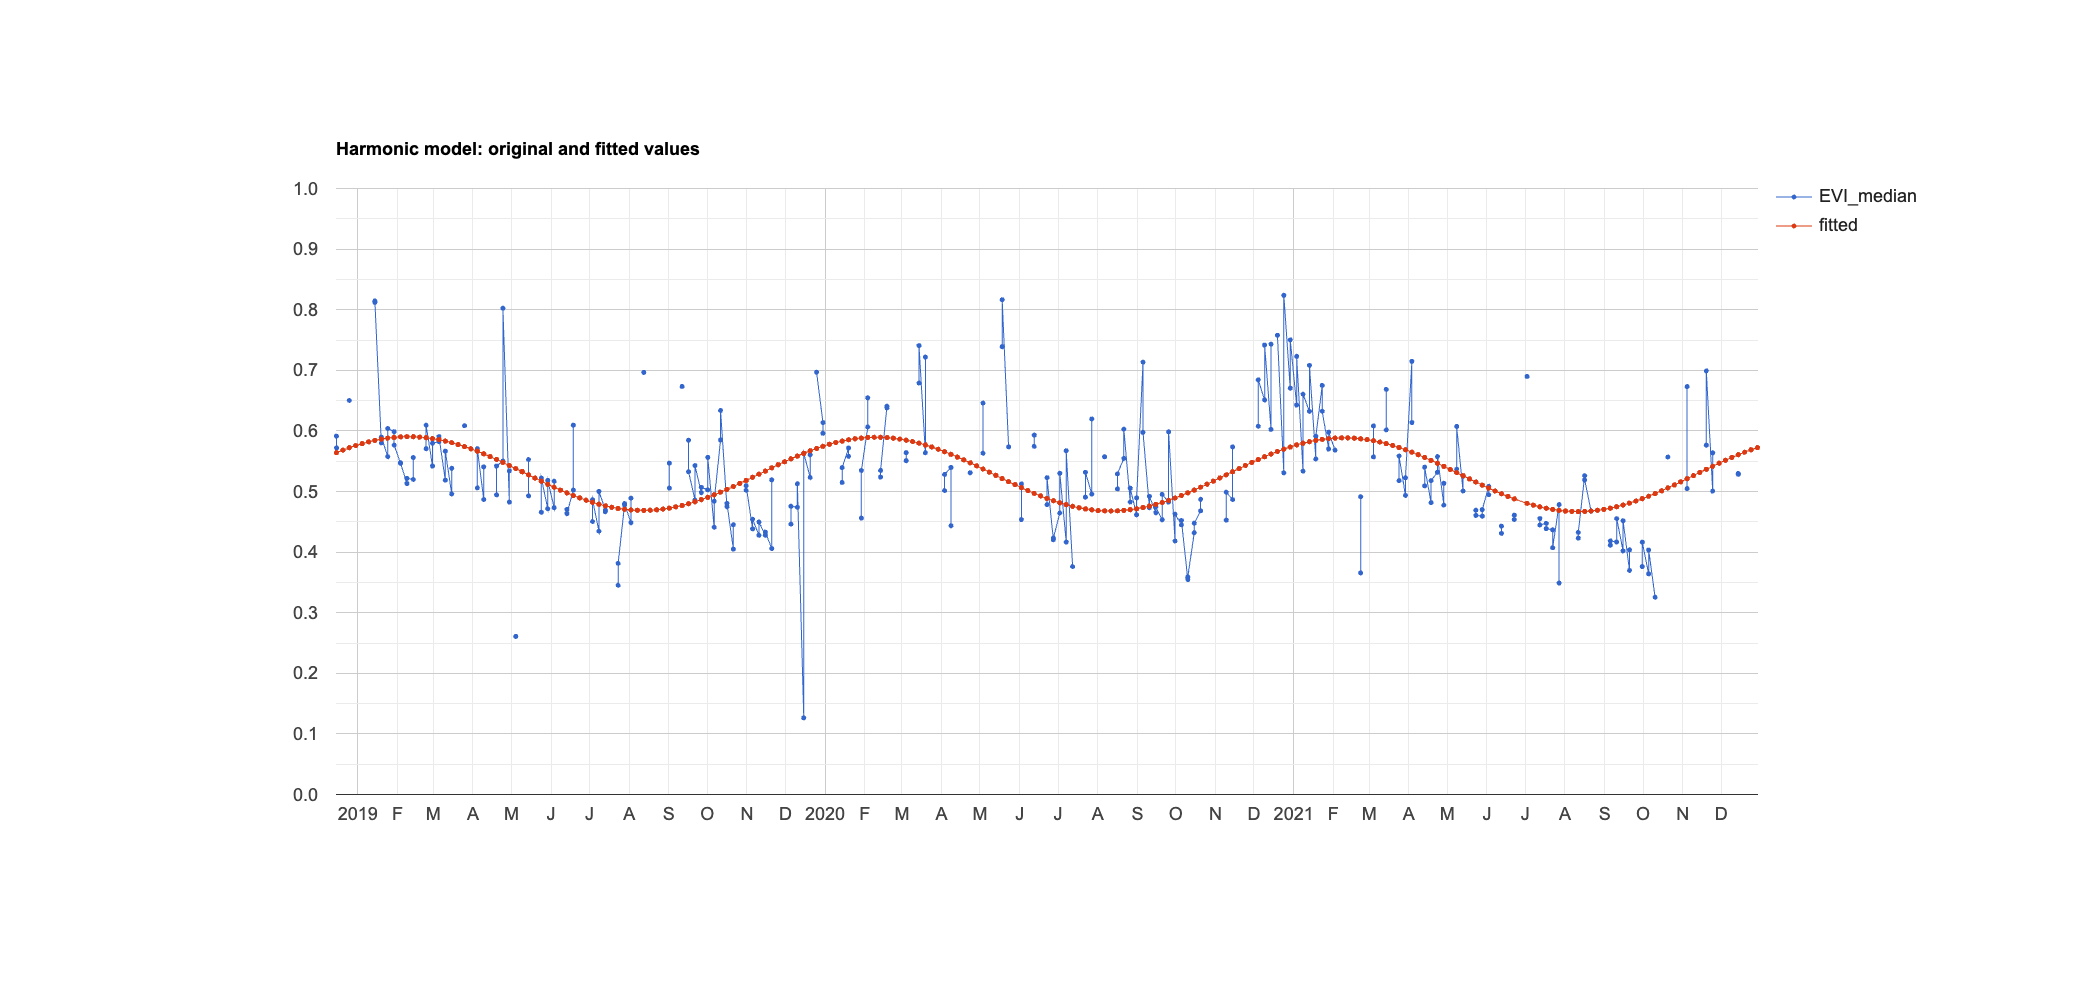

The data file committed next to this chart (first rows):
system:time_start, EVI_median, fitted
Dec 15, 2018, 0.572, 0.564
Dec 15, 2018, 0.591, 0.564
Dec 20, 2018, , 0.568
Dec 20, 2018, , 0.568
Dec 25, 2018, 0.65, 0.572
Dec 25, 2018, , 0.572
Dec 30, 2018, , 0.576
Dec 30, 2018, , 0.576
Jan 4, 2019, , 0.579
Jan 4, 2019, , 0.579
Jan 9, 2019, , 0.582
Jan 9, 2019, , 0.582
Jan 14, 2019, 0.815, 0.584
Jan 14, 2019, 0.812, 0.584
Jan 19, 2019, 0.58, 0.586
Jan 19, 2019, 0.59, 0.586
Jan 24, 2019, 0.558, 0.588
Jan 24, 2019, 0.604, 0.588
Jan 29, 2019, 0.599, 0.589
Jan 29, 2019, 0.577, 0.589
Feb 3, 2019, 0.547, 0.59
Feb 3, 2019, 0.547, 0.59
Feb 8, 2019, 0.513, 0.59
Feb 8, 2019, 0.522, 0.59
Feb 13, 2019, 0.52, 0.59
Feb 13, 2019, 0.556, 0.59
Feb 18, 2019, , 0.59
Feb 18, 2019, , 0.59
Feb 23, 2019, 0.571, 0.589
Feb 23, 2019, 0.609, 0.589
Feb 28, 2019, 0.542, 0.587
Feb 28, 2019, 0.58, 0.587
Mar 5, 2019, 0.582, 0.586
Mar 5, 2019, 0.59, 0.586
Mar 10, 2019, 0.519, 0.583
Mar 10, 2019, 0.567, 0.583
Mar 15, 2019, 0.496, 0.581
Mar 15, 2019, 0.538, 0.581
Mar 20, 2019, , 0.578
Mar 20, 2019, , 0.578
Mar 25, 2019, 0.609, 0.574
Mar 25, 2019, , 0.574
Mar 30, 2019, , 0.57
Mar 30, 2019, , 0.57
Apr 4, 2019, 0.506, 0.566
Apr 4, 2019, 0.571, 0.566
Apr 9, 2019, 0.487, 0.562
Apr 9, 2019, 0.541, 0.562
Apr 14, 2019, , 0.558
Apr 14, 2019, , 0.558
Apr 19, 2019, 0.495, 0.553
Apr 19, 2019, 0.542, 0.553
Apr 24, 2019, 0.55, 0.548
Apr 24, 2019, 0.803, 0.548
Apr 29, 2019, 0.483, 0.543
Apr 29, 2019, 0.534, 0.543
May 4, 2019, , 0.538
May 4, 2019, 0.261, 0.538
May 9, 2019, , 0.533
May 9, 2019, , 0.533
... 386 more rows
